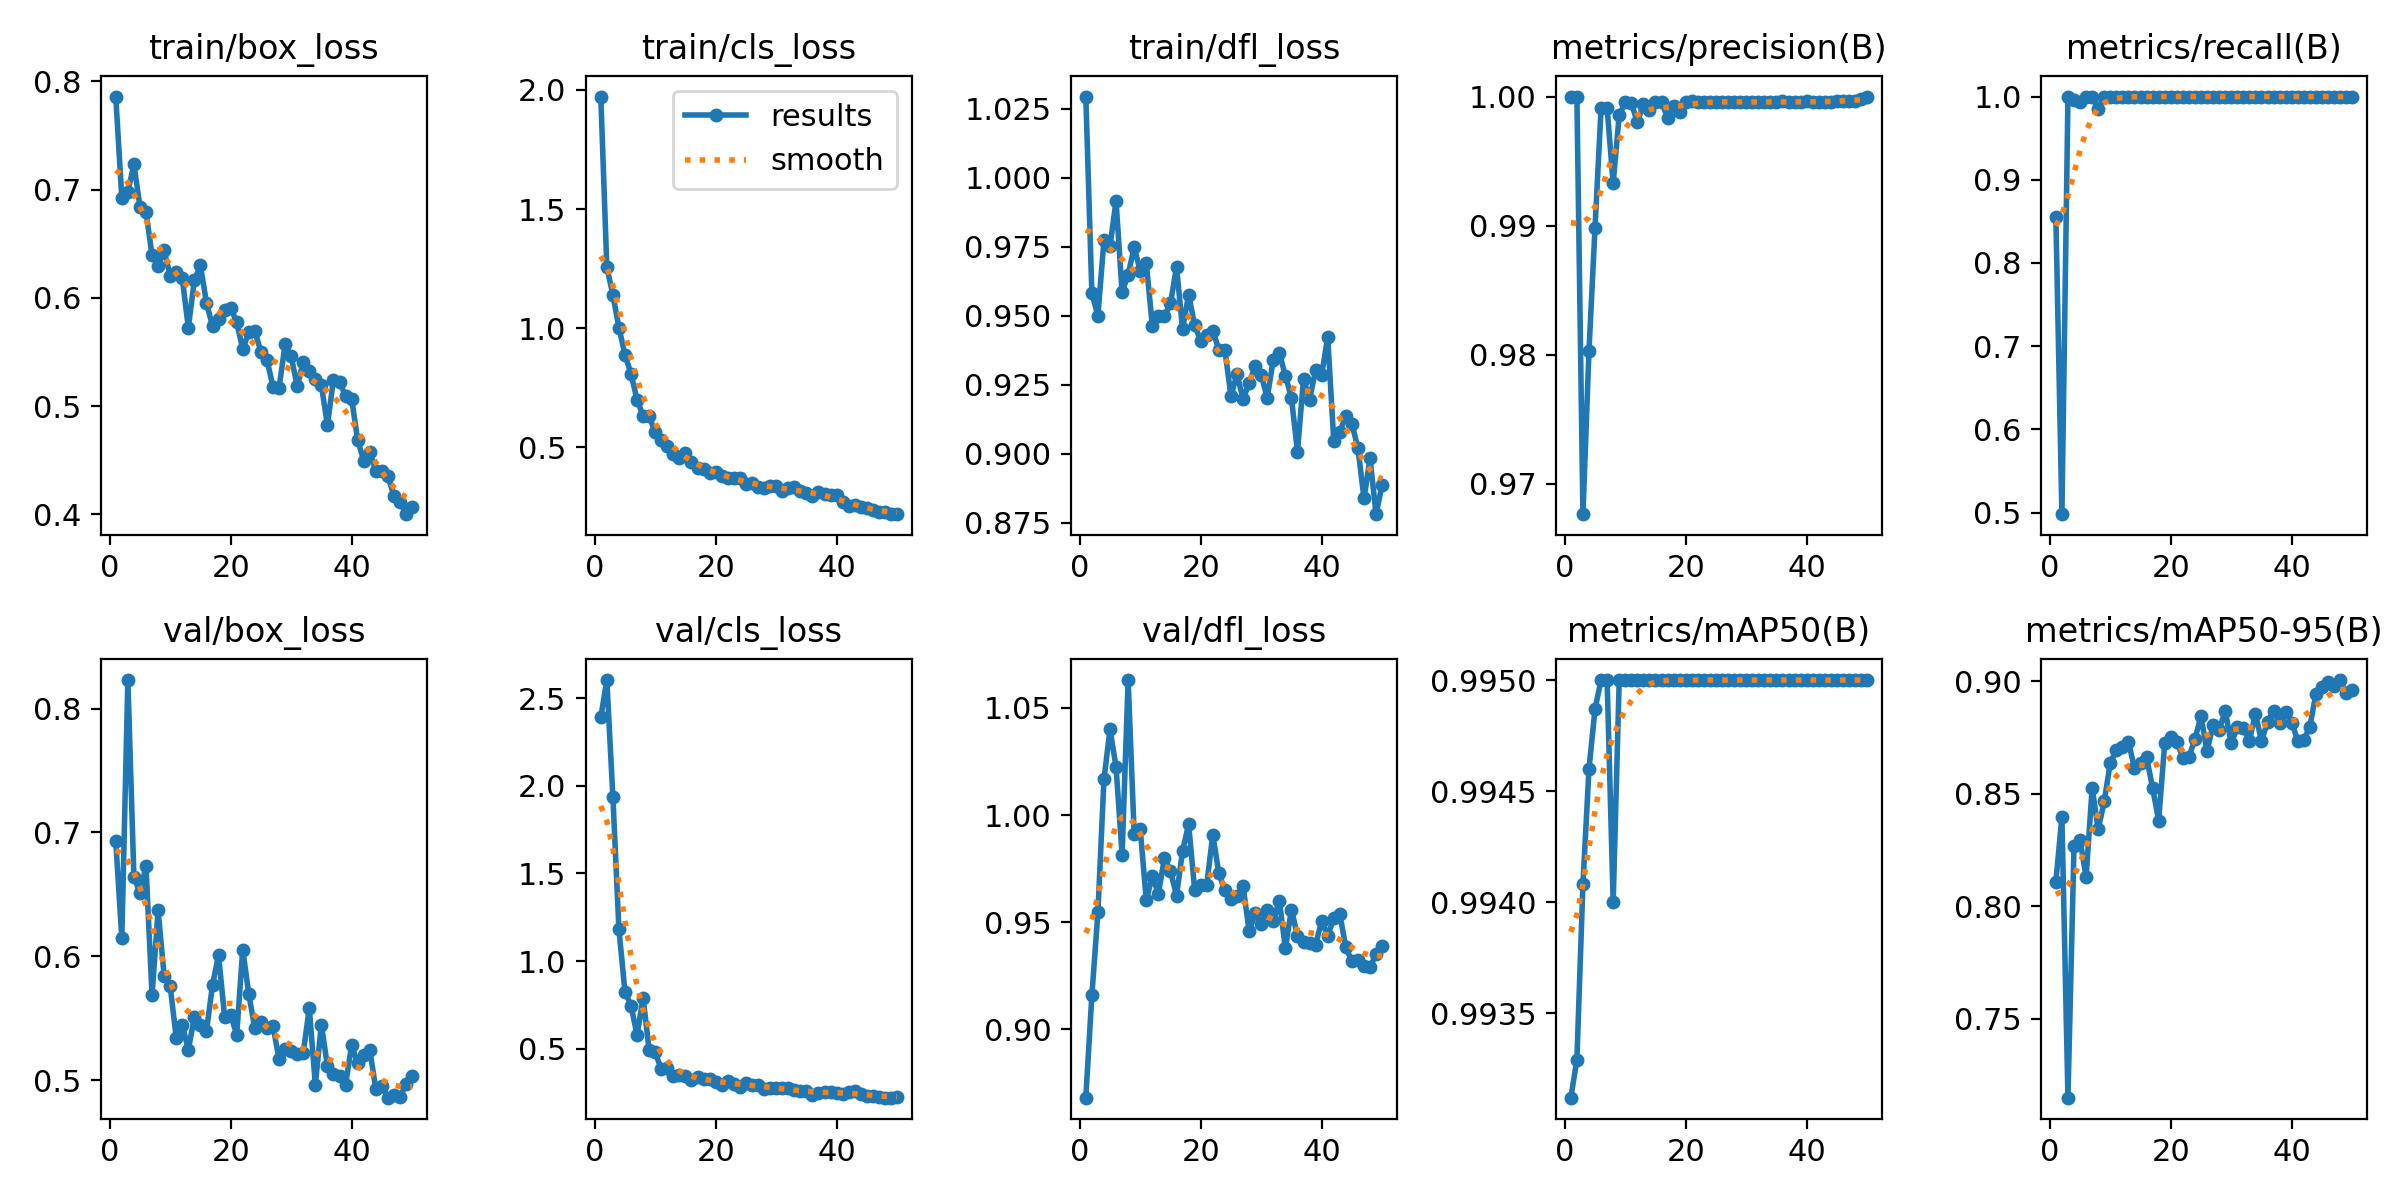

Source data for this figure (header and first rows):
epoch, time, train/box_loss, train/cls_loss, train/dfl_loss, metrics/precision(B), metrics/recall(B), metrics/mAP50(B), metrics/mAP50-95(B), val/box_loss, val/cls_loss, val/dfl_loss, lr/pg0, lr/pg1, lr/pg2
1, 7.267, 0.7861, 1.972, 1.029, 1, 0.8556, 0.9931, 0.8109, 0.6929, 2.391, 0.868, 0.0006515, 0.0006515, 0.0006515
2, 13.69, 0.6924, 1.256, 0.9583, 1, 0.4981, 0.9933, 0.8397, 0.6148, 2.604, 0.9157, 0.001292, 0.001292, 0.001292
3, 19.87, 0.698, 1.14, 0.95, 0.9676, 1, 0.9941, 0.7148, 0.823, 1.937, 0.9546, 0.001906, 0.001906, 0.001906
4, 26.06, 0.7233, 1.002, 0.9775, 0.9803, 0.9959, 0.9946, 0.8267, 0.6642, 1.181, 1.017, 0.001881, 0.001881, 0.001881
5, 32.13, 0.6843, 0.8882, 0.9752, 0.9899, 0.9933, 0.9949, 0.8295, 0.6511, 0.8237, 1.04, 0.001842, 0.001842, 0.001842
6, 38.23, 0.6795, 0.8078, 0.9916, 0.9991, 1, 0.995, 0.8128, 0.6729, 0.7448, 1.022, 0.001802, 0.001802, 0.001802
7, 44.27, 0.6395, 0.6988, 0.9585, 0.9991, 1, 0.995, 0.8526, 0.5685, 0.5771, 0.9816, 0.001762, 0.001762, 0.001762
8, 50.38, 0.6299, 0.6304, 0.965, 0.9933, 0.9854, 0.994, 0.8342, 0.6371, 0.79, 1.063, 0.001723, 0.001723, 0.001723
9, 56.56, 0.6439, 0.6297, 0.9748, 0.9986, 1, 0.995, 0.8466, 0.5844, 0.4902, 0.991, 0.001683, 0.001683, 0.001683
10, 62.69, 0.6203, 0.5615, 0.9663, 0.9996, 1, 0.995, 0.8638, 0.576, 0.4789, 0.9934, 0.001644, 0.001644, 0.001644
11, 68.76, 0.6239, 0.53, 0.9691, 0.9995, 1, 0.995, 0.8693, 0.534, 0.3824, 0.9601, 0.001604, 0.001604, 0.001604
12, 74.85, 0.6181, 0.5032, 0.9464, 0.998, 1, 0.995, 0.8709, 0.5448, 0.3925, 0.9716, 0.001564, 0.001564, 0.001564
13, 80.93, 0.5724, 0.4703, 0.9499, 0.9994, 1, 0.995, 0.873, 0.5244, 0.3447, 0.9632, 0.001525, 0.001525, 0.001525
14, 86.98, 0.6167, 0.4536, 0.9499, 0.999, 1, 0.995, 0.8616, 0.551, 0.3486, 0.9799, 0.001485, 0.001485, 0.001485
15, 93.01, 0.63, 0.4756, 0.9545, 0.9995, 1, 0.995, 0.8637, 0.5442, 0.3428, 0.9738, 0.001446, 0.001446, 0.001446
16, 99.09, 0.5955, 0.4366, 0.9678, 0.9996, 1, 0.995, 0.8662, 0.5397, 0.3197, 0.9624, 0.001406, 0.001406, 0.001406
17, 105.2, 0.5736, 0.4103, 0.9453, 0.9983, 1, 0.995, 0.8525, 0.5769, 0.3379, 0.9833, 0.001366, 0.001366, 0.001366
18, 111.3, 0.5808, 0.4074, 0.9577, 0.9993, 1, 0.995, 0.8381, 0.601, 0.3281, 0.9957, 0.001327, 0.001327, 0.001327
19, 117.4, 0.5887, 0.3922, 0.9467, 0.9988, 1, 0.995, 0.8727, 0.5511, 0.3242, 0.965, 0.001287, 0.001287, 0.001287
20, 123.4, 0.5909, 0.3945, 0.9409, 0.9996, 1, 0.995, 0.875, 0.5525, 0.3106, 0.9675, 0.001248, 0.001248, 0.001248
21, 129.5, 0.5774, 0.378, 0.9432, 0.9996, 1, 0.995, 0.8731, 0.5368, 0.2918, 0.9676, 0.001208, 0.001208, 0.001208
22, 135.5, 0.5527, 0.3723, 0.9447, 0.9996, 1, 0.995, 0.8661, 0.6054, 0.3161, 0.9909, 0.001168, 0.001168, 0.001168
23, 141.6, 0.5682, 0.3696, 0.9378, 0.9996, 1, 0.995, 0.8662, 0.5694, 0.2995, 0.9727, 0.001129, 0.001129, 0.001129
24, 147.6, 0.569, 0.3693, 0.9375, 0.9996, 1, 0.995, 0.8744, 0.5418, 0.283, 0.9649, 0.001089, 0.001089, 0.001089
25, 153.6, 0.5504, 0.3471, 0.9211, 0.9996, 1, 0.995, 0.8845, 0.5466, 0.3048, 0.9609, 0.00105, 0.00105, 0.00105
26, 159.8, 0.543, 0.3486, 0.9288, 0.9996, 1, 0.995, 0.8689, 0.5422, 0.2954, 0.9621, 0.00101, 0.00101, 0.00101
27, 165.9, 0.5179, 0.3313, 0.9199, 0.9996, 1, 0.995, 0.8807, 0.5439, 0.2937, 0.9669, 0.0009704, 0.0009704, 0.0009704
28, 172.1, 0.5168, 0.3279, 0.9257, 0.9996, 1, 0.995, 0.8783, 0.5168, 0.2695, 0.9458, 0.0009308, 0.0009308, 0.0009308
29, 178.1, 0.557, 0.3387, 0.9318, 0.9996, 1, 0.995, 0.8868, 0.5249, 0.2737, 0.9542, 0.0008912, 0.0008912, 0.0008912
30, 184.2, 0.5464, 0.3359, 0.9286, 0.9996, 1, 0.995, 0.8724, 0.5234, 0.2778, 0.9491, 0.0008516, 0.0008516, 0.0008516
31, 190.3, 0.5182, 0.3141, 0.9203, 0.9996, 1, 0.995, 0.8796, 0.5215, 0.2728, 0.9554, 0.000812, 0.000812, 0.000812
32, 196.4, 0.5407, 0.3299, 0.9342, 0.9996, 1, 0.995, 0.8793, 0.5218, 0.2738, 0.9504, 0.0007724, 0.0007724, 0.0007724
33, 202.4, 0.5323, 0.331, 0.9366, 0.9996, 1, 0.995, 0.8735, 0.5583, 0.2655, 0.9601, 0.0007328, 0.0007328, 0.0007328
34, 208.5, 0.5253, 0.3171, 0.9284, 0.9996, 1, 0.995, 0.8857, 0.4963, 0.259, 0.9378, 0.0006932, 0.0006932, 0.0006932
35, 214.5, 0.5194, 0.307, 0.9203, 0.9996, 1, 0.995, 0.8734, 0.5448, 0.2573, 0.9558, 0.0006536, 0.0006536, 0.0006536
36, 220.6, 0.4826, 0.2953, 0.9009, 0.9996, 1, 0.995, 0.8819, 0.5113, 0.2368, 0.9436, 0.000614, 0.000614, 0.000614
37, 226.7, 0.5245, 0.3127, 0.9272, 0.9996, 1, 0.995, 0.887, 0.5053, 0.2463, 0.9407, 0.0005744, 0.0005744, 0.0005744
38, 232.7, 0.5227, 0.3011, 0.9197, 0.9996, 1, 0.995, 0.8817, 0.5034, 0.25, 0.9402, 0.0005348, 0.0005348, 0.0005348
39, 238.7, 0.509, 0.2988, 0.9304, 0.9996, 1, 0.995, 0.8866, 0.4963, 0.2548, 0.9395, 0.0004952, 0.0004952, 0.0004952
40, 244.6, 0.507, 0.2992, 0.9287, 0.9996, 1, 0.995, 0.8817, 0.5283, 0.2485, 0.9506, 0.0004556, 0.0004556, 0.0004556
41, 273.7, 0.4687, 0.2712, 0.9423, 0.9996, 1, 0.995, 0.8736, 0.5137, 0.2431, 0.9436, 0.000416, 0.000416, 0.000416
42, 279.7, 0.4497, 0.2537, 0.9049, 0.9996, 1, 0.995, 0.8739, 0.5206, 0.2522, 0.9518, 0.0003764, 0.0003764, 0.0003764
43, 285.8, 0.4581, 0.2576, 0.9081, 0.9996, 1, 0.995, 0.8798, 0.5246, 0.2607, 0.9537, 0.0003368, 0.0003368, 0.0003368
44, 291.8, 0.4404, 0.2493, 0.9138, 0.9996, 1, 0.995, 0.8944, 0.4932, 0.2398, 0.9382, 0.0002972, 0.0002972, 0.0002972
45, 297.8, 0.44, 0.2444, 0.911, 0.9996, 1, 0.995, 0.8974, 0.495, 0.2327, 0.9317, 0.0002576, 0.0002576, 0.0002576
46, 303.8, 0.4355, 0.2364, 0.9021, 0.9996, 1, 0.995, 0.8999, 0.4859, 0.2283, 0.9322, 0.000218, 0.000218, 0.000218
47, 309.8, 0.4171, 0.2283, 0.8839, 0.9996, 1, 0.995, 0.898, 0.4879, 0.2264, 0.9294, 0.0001784, 0.0001784, 0.0001784
48, 315.8, 0.4117, 0.2263, 0.8984, 0.9996, 1, 0.995, 0.9006, 0.4864, 0.2203, 0.929, 0.0001388, 0.0001388, 0.0001388
49, 321.8, 0.4002, 0.2185, 0.8782, 0.9998, 1, 0.995, 0.8947, 0.497, 0.2205, 0.9351, 9.92e-05, 9.92e-05, 9.92e-05
50, 327.8, 0.4071, 0.2208, 0.8889, 1, 0.9997, 0.995, 0.8962, 0.5031, 0.2264, 0.939, 5.96e-05, 5.96e-05, 5.96e-05
